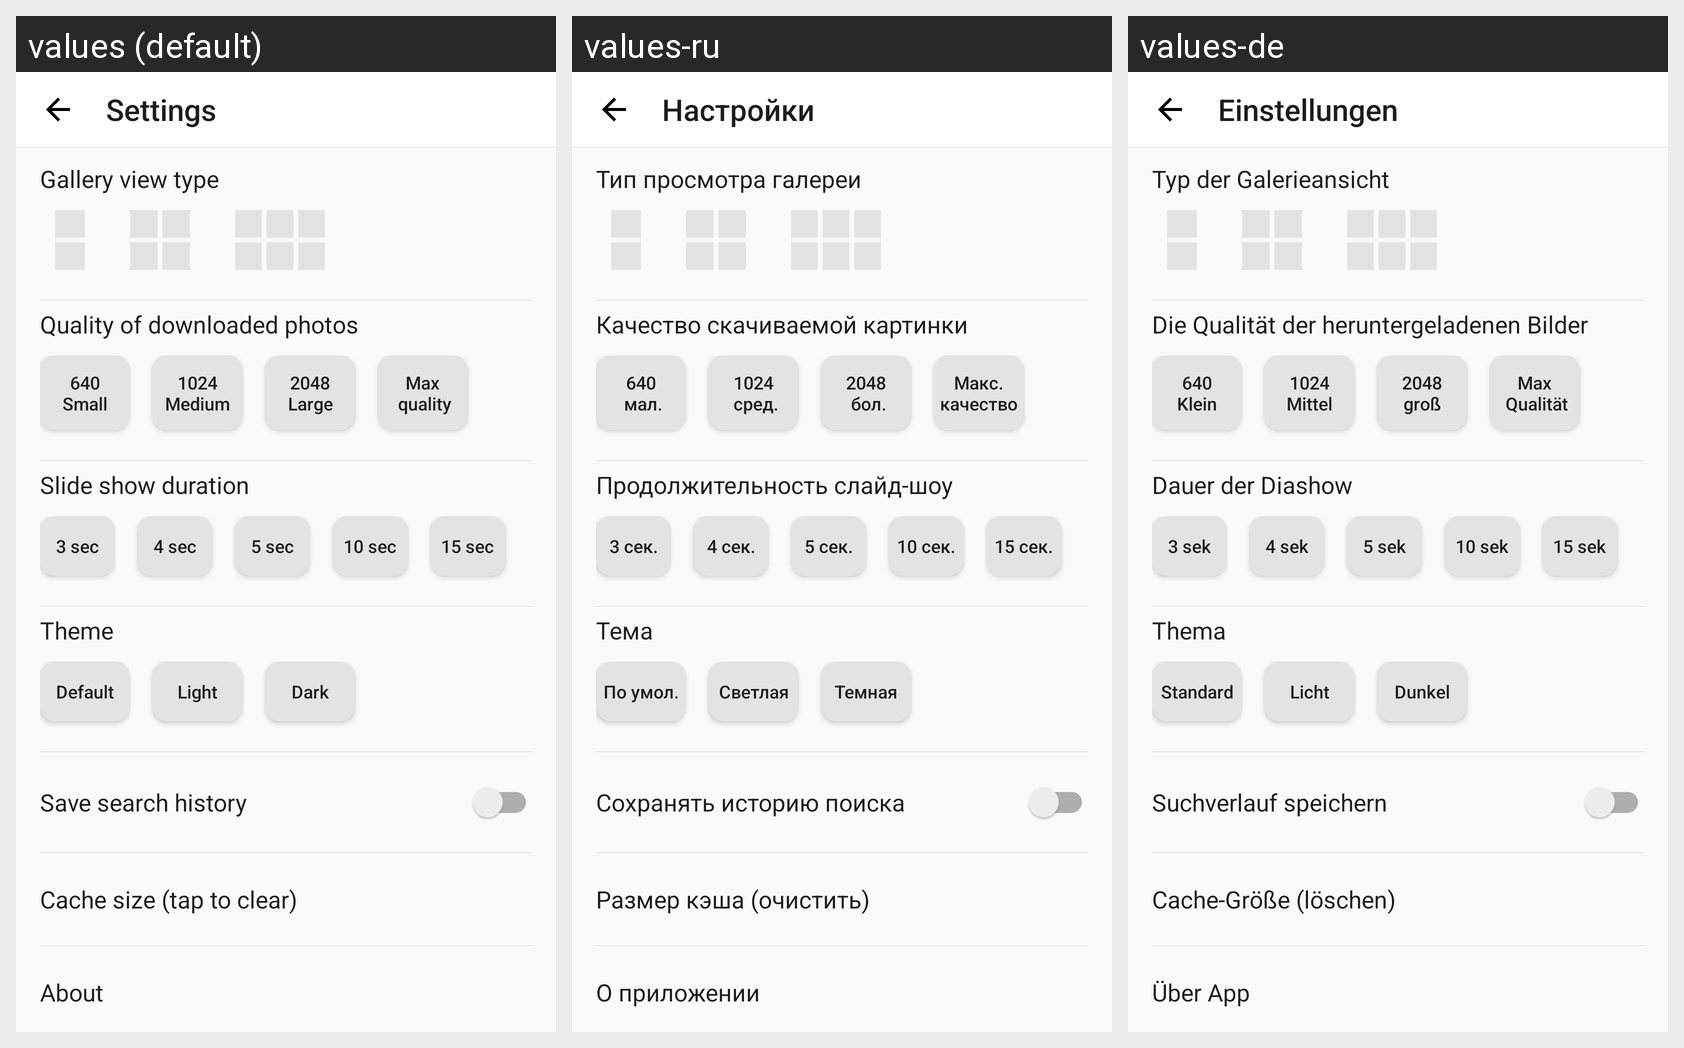

Translations of the strings shown on this Android screen, per locale in the grid:
Android screen res/layout/fragment_settings.xml rendered under 3 locales, left to right: values (default), values-ru, values-de. Device: Nexus 5 (rendered at 1080×1920; each locale shown at half size, 540×960, under a caption strip naming it); theme AppTheme.
Strings drawn on this screen, with the default value and each locale's value (text and hints the layout hard-codes, and strings that could not be matched under every locale, appear in the picture but are not listed):

settings
  values: Settings
  values-ru: Настройки
  values-de: Einstellungen

gallery_view
  values: Gallery view type
  values-ru: Тип просмотра галереи
  values-de: Typ der Galerieansicht

quality_640_small
  values: 640
      Small
  values-ru: 640
       мал.
  values-de: 640
      Klein

quality_1024_medium
  values: 1024
      Medium
  values-ru: 1024
       сред.
  values-de: 1024
      Mittel

quality_2048_large
  values: 2048
      Large
  values-ru: 2048
       бол.
  values-de: 2048
      groß

download_picture_quality
  values: Quality of downloaded photos
  values-ru: Качество скачиваемой картинки
  values-de: Die Qualität der heruntergeladenen Bilder

max_quality
  values: Max
       quality
  values-ru: Макс.
      качество
  values-de: Max
       Qualität

slide_show_duration
  values: Slide show duration
  values-ru: Продолжительность слайд-шоу
  values-de: Dauer der Diashow

slideshow_3_sec
  values: 3 sec
  values-ru: 3 сек.
  values-de: 3 sek

slideshow_4_sec
  values: 4 sec
  values-ru: 4 сек.
  values-de: 4 sek

slideshow_5_sec
  values: 5 sec
  values-ru: 5 сек.
  values-de: 5 sek

slideshow_10_sec
  values: 10 sec
  values-ru: 10 сек.
  values-de: 10 sek

slideshow_15_sec
  values: 15 sec
  values-ru: 15 сек.
  values-de: 15 sek

theme
  values: Theme
  values-ru: Тема
  values-de: Thema

default_theme
  values: Default
  values-ru: По умол.
  values-de: Standard

light
  values: Light
  values-ru: Светлая
  values-de: Licht

dark
  values: Dark
  values-ru: Темная
  values-de: Dunkel

history_switch
  values: Save search history
  values-ru: Сохранять историю поиска
  values-de: Suchverlauf speichern

cache_size_tap_to_clear
  values: Cache size (tap to clear)
  values-ru: Размер кэша (очистить)
  values-de: Cache-Größe (löschen)

about
  values: About
  values-ru: О приложении
  values-de: Über App
